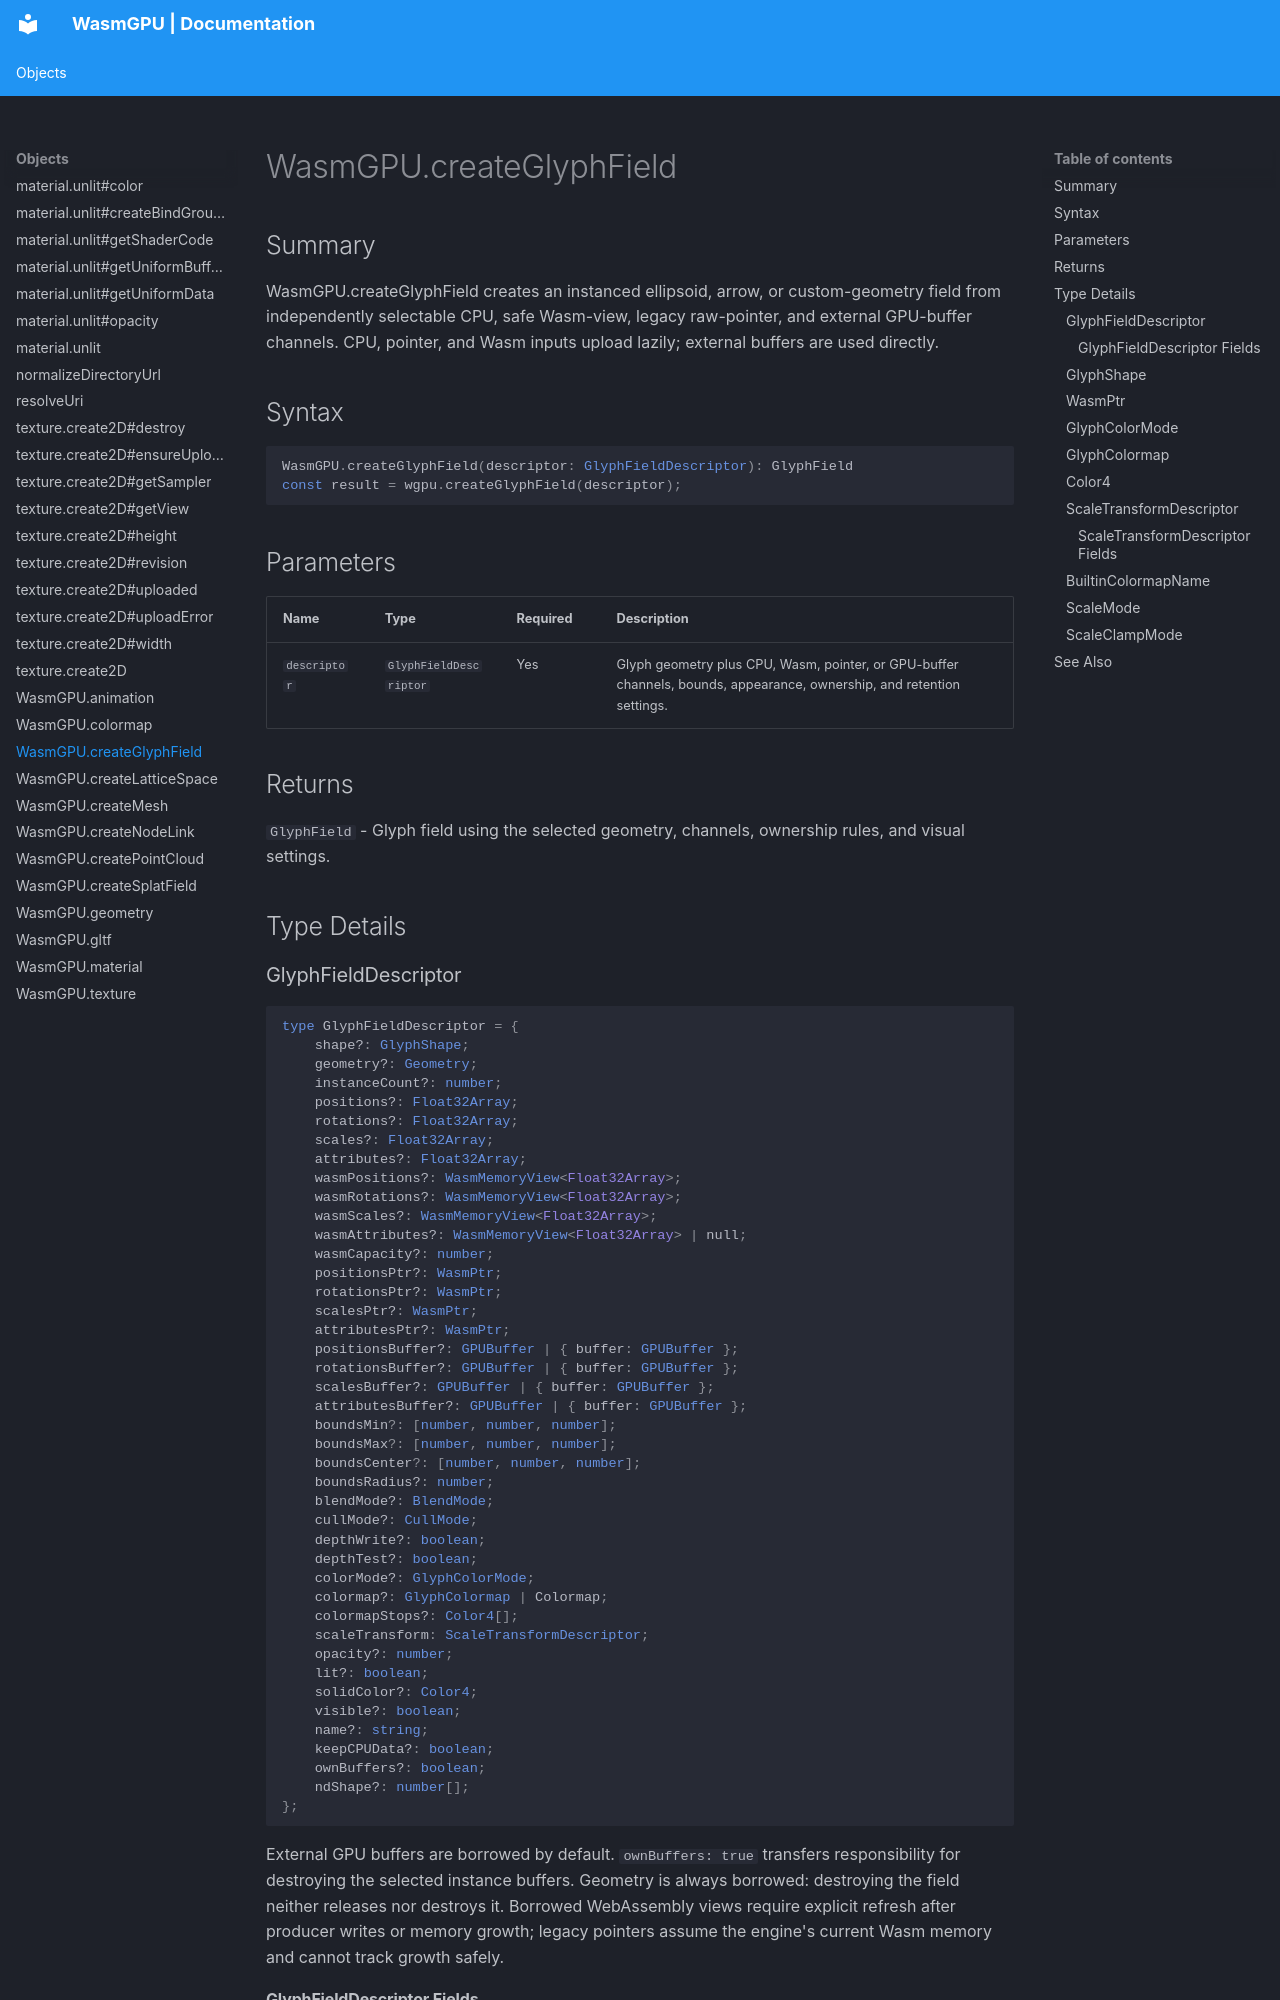

repository: Zushah/WasmGPU · page: objects/wasmgpu-createglyphfield/index.html · generator: mkdocs

# WasmGPU.createGlyphField

## Summary
WasmGPU.createGlyphField creates an instanced ellipsoid, arrow, or custom-geometry field from independently selectable CPU, safe Wasm-view, legacy raw-pointer, and external GPU-buffer channels. CPU, pointer, and Wasm inputs upload lazily; external buffers are used directly.

## Syntax
```ts
WasmGPU.createGlyphField(descriptor: GlyphFieldDescriptor): GlyphField
const result = wgpu.createGlyphField(descriptor);
```

## Parameters
| Name | Type | Required | Description |
| --- | --- | --- | --- |
| `descriptor` | `GlyphFieldDescriptor` | Yes | Glyph geometry plus CPU, Wasm, pointer, or GPU-buffer channels, bounds, appearance, ownership, and retention settings. |

## Returns
`GlyphField` - Glyph field using the selected geometry, channels, ownership rules, and visual settings.

## Type Details
### GlyphFieldDescriptor

```ts
type GlyphFieldDescriptor = {
    shape?: GlyphShape;
    geometry?: Geometry;
    instanceCount?: number;
    positions?: Float32Array;
    rotations?: Float32Array;
    scales?: Float32Array;
    attributes?: Float32Array;
    wasmPositions?: WasmMemoryView<Float32Array>;
    wasmRotations?: WasmMemoryView<Float32Array>;
    wasmScales?: WasmMemoryView<Float32Array>;
    wasmAttributes?: WasmMemoryView<Float32Array> | null;
    wasmCapacity?: number;
    positionsPtr?: WasmPtr;
    rotationsPtr?: WasmPtr;
    scalesPtr?: WasmPtr;
    attributesPtr?: WasmPtr;
    positionsBuffer?: GPUBuffer | { buffer: GPUBuffer };
    rotationsBuffer?: GPUBuffer | { buffer: GPUBuffer };
    scalesBuffer?: GPUBuffer | { buffer: GPUBuffer };
    attributesBuffer?: GPUBuffer | { buffer: GPUBuffer };
    boundsMin?: [number, number, number];
    boundsMax?: [number, number, number];
    boundsCenter?: [number, number, number];
    boundsRadius?: number;
    blendMode?: BlendMode;
    cullMode?: CullMode;
    depthWrite?: boolean;
    depthTest?: boolean;
    colorMode?: GlyphColorMode;
    colormap?: GlyphColormap | Colormap;
    colormapStops?: Color4[];
    scaleTransform: ScaleTransformDescriptor;
    opacity?: number;
    lit?: boolean;
    solidColor?: Color4;
    visible?: boolean;
    name?: string;
    keepCPUData?: boolean;
    ownBuffers?: boolean;
    ndShape?: number[];
};
```

External GPU buffers are borrowed by default. `ownBuffers: true` transfers responsibility for destroying the selected instance buffers. Geometry is always borrowed: destroying the field neither releases nor destroys it. Borrowed WebAssembly views require explicit refresh after producer writes or memory growth; legacy pointers assume the engine's current Wasm memory and cannot track growth safely.
